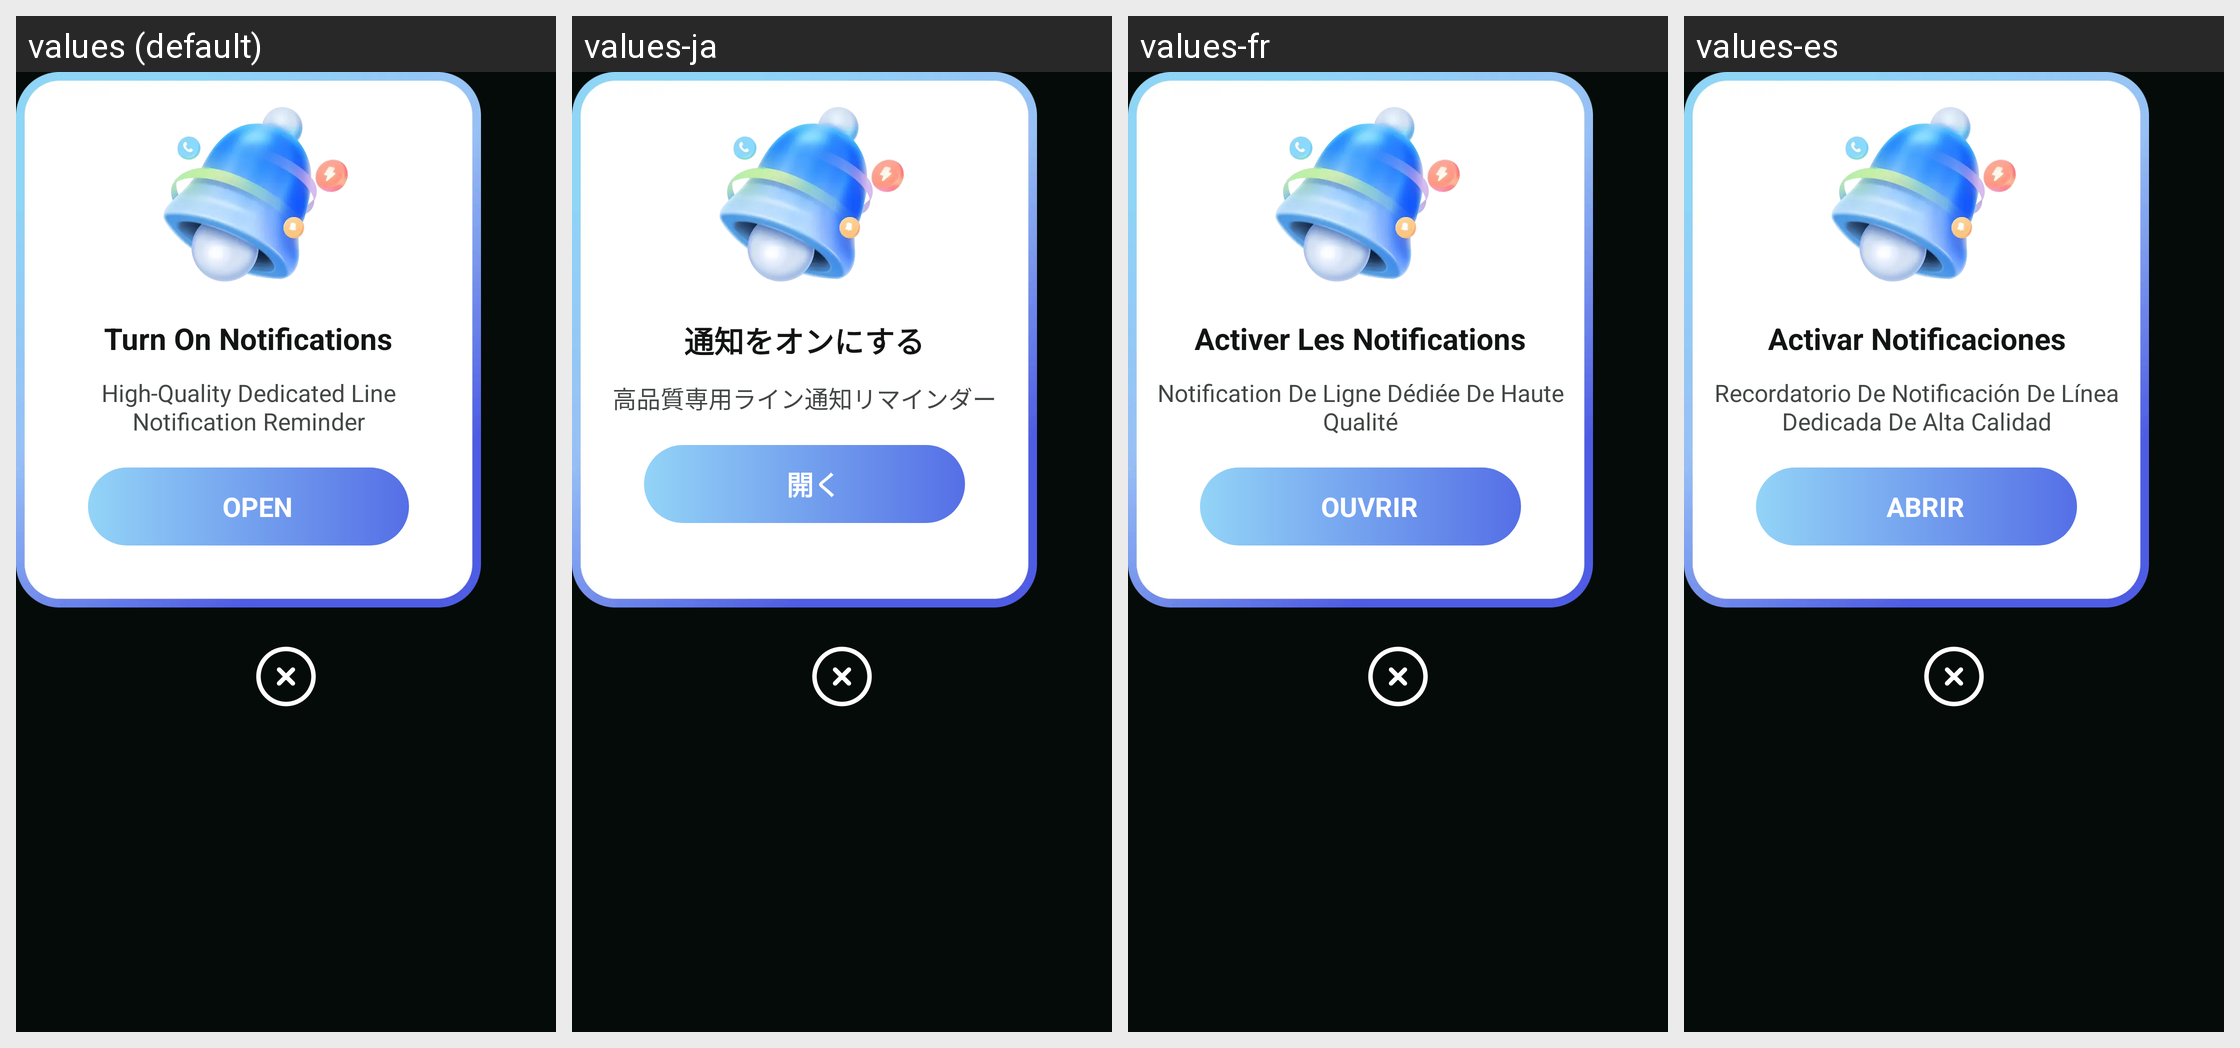

Translations of the strings shown on this Android screen, per locale in the grid:
Android screen res/layout/sk_dialog_permission.xml rendered under 4 locales, left to right: values (default), values-ja, values-fr, values-es. Device: Nexus 5 (rendered at 1080×1920; each locale shown at half size, 540×960, under a caption strip naming it); theme SK_Theme.StarKnight.
Other locales in the repository, not shown: values-hi, values-ko, values-pt, values-ru.
Strings drawn on this screen, with the default value and each locale's value (text and hints the layout hard-codes, and strings that could not be matched under every locale, appear in the picture but are not listed):

sk_turn_on_notification
  values: Turn On Notifications
  values-ja: 通知をオンにする
  values-fr: Activer Les Notifications
  values-es: Activar Notificaciones

sk_notification_tip
  values: High-Quality Dedicated Line Notification Reminder
  values-ja: 高品質専用ライン通知リマインダー
  values-fr: Notification De Ligne Dédiée De Haute Qualité
  values-es: Recordatorio De Notificación De Línea Dedicada De Alta Calidad

sk_open
  values: Open
  values-ja: 開く
  values-fr: Ouvrir
  values-es: Abrir
